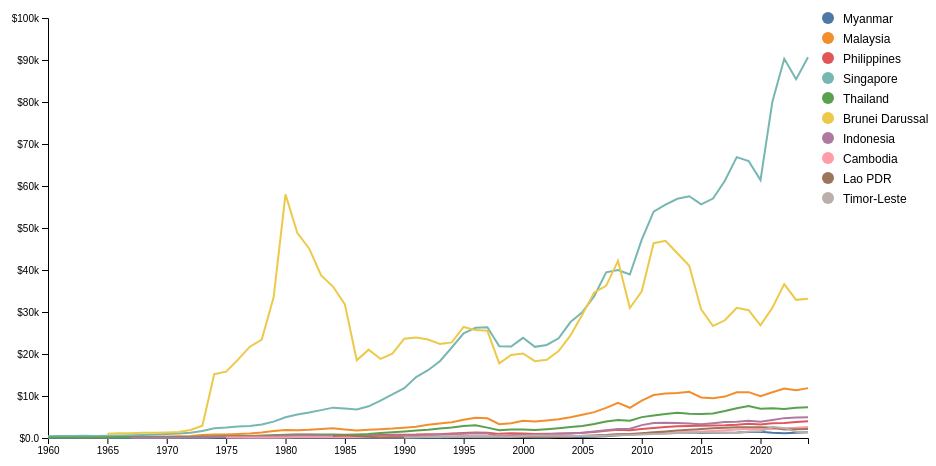
D3 v7 page, settled after 360 driven frames (6 s of simulated time); the page loaded 1 data file(s).


// ── script.js
// script.js
const margin = {top: 40, right: 120, bottom: 40, left: 80},
      width = 960 - margin.left - margin.right,
      height = 500 - margin.top - margin.bottom;

const svg = d3.select("#viz")
    .append("svg")
    .attr("width", width + margin.left + margin.right)
    .attr("height", height + margin.top + margin.bottom)
    .append("g")
    .attr("transform", `translate(${margin.left},${margin.top})`);

// 1. Load Data
d3.json("sea_gdp_cleaned.json").then(data => {

    // 2. Scales
    // X Scale
const x = d3.scaleLinear()
    .domain([
        d3.min(data, c => d3.min(c.values, d => d.x)), // Changed .year to .x
        d3.max(data, c => d3.max(c.values, d => d.x))  // Changed .year to .x
    ])
    .range([0, width]);

// Y Scale
const y = d3.scaleLinear()
    .domain([0, d3.max(data, c => d3.max(c.values, d => d.y))]).nice() // Changed .gdp to .y
    .range([height, 0]);

    const color = d3.scaleOrdinal(d3.schemeTableau10);

    // 3. Axes
    svg.append("g")
        .attr("transform", `translate(0,${height})`)
        .call(d3.axisBottom(x).tickFormat(d3.format("d")));

    svg.append("g")
        .call(d3.axisLeft(y).tickFormat(d3.format("$.2s")));

    // 4. Line Generator
    const line = d3.line()
    .x(d => x(d.x)) 
    .y(d => y(d.y)) 
    .defined(d => !isNaN(d.y)); 

    // 5. Draw Lines
    const country = svg.selectAll(".country")
        .data(data)
        .enter().append("g")
        .attr("class", "line-group");

    country.append("path")
        .attr("class", "line")
        .attr("d", d => line(d.values))
        .style("stroke", d => color(d.country))
        .style("fill", "none")
        .style("stroke-width", 2);

    // 6. Interactive Tooltip Logic
    const dot = svg.append("g").style("display", "none");
    dot.append("circle").attr("r", 5);
    dot.append("text").attr("font-size", 12).attr("y", -15).attr("text-anchor", "middle");

    // Invisible rect to capture mouse movements
    svg.append("rect")
        .attr("width", width)
        .attr("height", height)
        .style("fill", "none")
        .style("pointer-events", "all")
        .on("mouseover", () => dot.style("display", null))
        .on("mouseout", () => dot.style("display", "none"))
        .on("mousemove", (event) => {
            const [xm, ym] = d3.pointer(event);
            const yearMouse = x.invert(xm);
            
            const candidates = data.map(c => {
                const bisect = d3.bisector(d => d.x).center; 
                let i = bisect(c.values, yearMouse);
                
                if (i >= c.values.length) i = c.values.length - 1;
                if (i < 0) i = 0;
                
                const point = c.values[i];
                if (!point) return null; 

                return { country: c.country, ...point };
            }).filter(d => d !== null);

            if (candidates.length > 0) {
                const closest = d3.least(candidates, d => Math.abs(y(d.y) - ym)); 

                if (closest) {
                    dot.attr("transform", `translate(${x(closest.x)},${y(closest.y)})`); 
                    dot.select("text").text(`${closest.country}: ${d3.format("$.3s")(closest.y)}`); 
                    dot.select("circle").attr("fill", color(closest.country));
                }
            }
        }); // closing mousemove

            // 7. Add Legend
        const legend = svg.append("g")
            .attr("transform", `translate(${width + 20}, 0)`); // Position in right margin

        const legendItems = legend.selectAll(".legend-item")
            .data(data)
            .enter().append("g")
            .attr("class", "legend-item")
            .attr("transform", (d, i) => `translate(0, ${i * 20})`)
            // Optional: Interactive Highlight
            .on("mouseover", (event, d) => {
                svg.selectAll(".line")
                   .classed("faded", l => l.country !== d.country)
                   .classed("highlighted", l => l.country === d.country);
            })
            .on("mouseout", () => {
                svg.selectAll(".line")
                   .classed("faded", false)
                   .classed("highlighted", false);
            });

        // Add colored circles to legend
        legendItems.append("circle")
            .attr("r", 6)
            .attr("fill", d => color(d.country));

        // Add country names to legend
        legendItems.append("text")
            .attr("x", 15)
            .attr("y", 5)
            .text(d => d.country);

}); // closing d3.json.then

### data: sea_gdp_cleaned.json
[
 {
  "country": "Myanmar",
  "code": "MMR",
  "values": [
   {
    "x": 1960,
    "y": 25.08
   },
   {
    "x": 1961,
    "y": 27.27
   },
   {
    "x": 1962,
    "y": 27.95
   },
   {
    "x": 1963,
    "y": 25.8
   },
   {
    "x": 1964,
    "y": 17.33
   },
   {
    "x": 1965,
    "y": 15.12
   },
   {
    "x": 1966,
    "y": 11.8
   },
   {
    "x": 1967,
    "y": 16.55
   },
   "... 57 more items"
  ]
 },
 {
  "country": "Malaysia",
  "code": "MYS",
  "values": [
   {
    "x": 1960,
    "y": 240.8
   },
   {
    "x": 1961,
    "y": 232.9
   },
   {
    "x": 1962,
    "y": 238.8
   },
   {
    "x": 1963,
    "y": 291.8
   },
   {
    "x": 1964,
    "y": 302.9
   },
   {
    "x": 1965,
    "y": 326.4
   },
   {
    "x": 1966,
    "y": 338.6
   },
   {
    "x": 1967,
    "y": 335.4
   },
   "... 57 more items"
  ]
 },
 {
  "country": "Philippines",
  "code": "PHL",
  "values": [
   {
    "x": 1960,
    "y": 269.5
   },
   {
    "x": 1961,
    "y": 283.8
   },
   {
    "x": 1962,
    "y": 166.7
   },
   {
    "x": 1963,
    "y": 179.5
   },
   {
    "x": 1964,
    "y": 188.2
   },
   {
    "x": 1965,
    "y": 199.8
   },
   {
    "x": 1966,
    "y": 213.8
   },
   {
    "x": 1967,
    "y": 223.1
   },
   "... 57 more items"
  ]
 },
 {
  "country": "Singapore",
  "code": "SGP",
  "values": [
   {
    "x": 1960,
    "y": 428.1
   },
   {
    "x": 1961,
    "y": 449.1
   },
   {
    "x": 1962,
    "y": 472.1
   },
   {
    "x": 1963,
    "y": 511.2
   },
   {
    "x": 1964,
    "y": 485.5
   },
   {
    "x": 1965,
    "y": 516.5
   },
   {
    "x": 1966,
    "y": 566.8
   },
   {
    "x": 1967,
    "y": 626.0
   },
   "... 57 more items"
  ]
 },
 {
  "country": "Thailand",
  "code": "THA",
  "values": [
   {
    "x": 1960,
    "y": 102.8
   },
   {
    "x": 1961,
    "y": 109.7
   },
   {
    "x": 1962,
    "y": 116.2
   },
   {
    "x": 1963,
    "y": 120.7
   },
   {
    "x": 1964,
    "y": 128.6
   },
   {
    "x": 1965,
    "y": 140.9
   },
   {
    "x": 1966,
    "y": 164.5
   },
   {
    "x": 1967,
    "y": 170.7
   },
   "... 57 more items"
  ]
 },
 {
  "country": "Brunei Darussalam",
  "code": "BRN",
  "values": [
   {
    "x": 1965,
    "y": 1029.0
   },
   {
    "x": 1966,
    "y": 1146.0
   },
   {
    "x": 1967,
    "y": 1149.0
   },
   {
    "x": 1968,
    "y": 1274.0
   },
   {
    "x": 1969,
    "y": 1226.0
   },
   {
    "x": 1970,
    "y": 1325.0
   },
   {
    "x": 1971,
    "y": 1432.0
   },
   {
    "x": 1972,
    "y": 1905.0
   },
   "... 52 more items"
  ]
 },
 {
  "country": "Indonesia",
  "code": "IDN",
  "values": [
   {
    "x": 1967,
    "y": 53.21
   },
   {
    "x": 1968,
    "y": 64.65
   },
   {
    "x": 1969,
    "y": 74.1
   },
   {
    "x": 1970,
    "y": 79.12
   },
   {
    "x": 1971,
    "y": 78.54
   },
   {
    "x": 1972,
    "y": 90.11
   },
   {
    "x": 1973,
    "y": 129.9
   },
   {
    "x": 1974,
    "y": 200.7
   },
   "... 50 more items"
  ]
 },
 {
  "country": "Cambodia",
  "code": "KHM",
  "values": [
   {
    "x": 1975,
    "y": 113.8
   },
   {
    "x": 1976,
    "y": 128.8
   },
   {
    "x": 1977,
    "y": 126.4
   },
   {
    "x": 1978,
    "y": 147.1
   },
   {
    "x": 1979,
    "y": 142.2
   },
   {
    "x": 1980,
    "y": 143.2
   },
   {
    "x": 1981,
    "y": 154.3
   },
   {
    "x": 1982,
    "y": 159.2
   },
   "... 42 more items"
  ]
 },
 "... 2 more items"
]